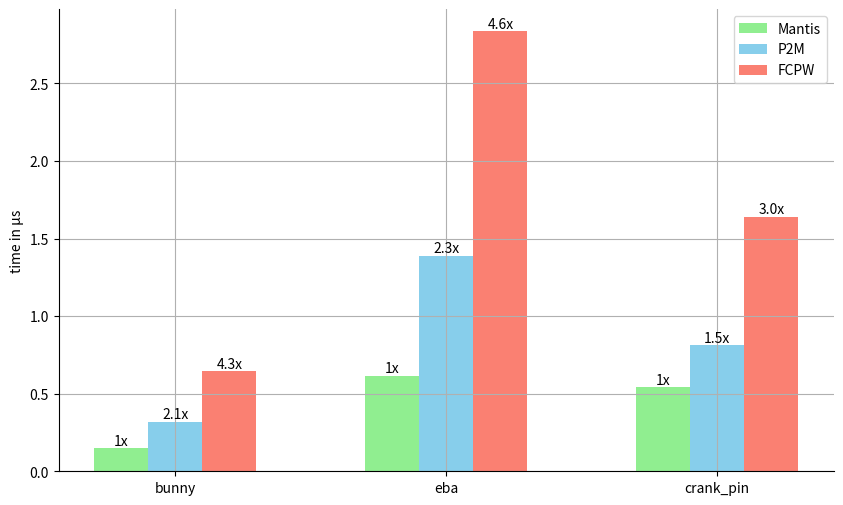

Write the Python code that produced this figure.
import matplotlib.pyplot as plt

# Data for the bar diagrams
meshes = ['bunny', 'eba', 'crank_pin']

# all data is million queries in milliseconds

# on apple m2
mantis_times = [149.962875, 616.285834, 542.318333]
p2m_times = [320.562167, 1389.114166, 812.242750]
fcpw_times = [645.630916, 2835.470958, 1641.606958]

# on windows with MinGW and Ryzen 9 7950X cpu
#mantis_times = [93.728900, 330.634800, 335.202500]
#p2m_times = [400.812200, 1533.474400, 1041.552700]
#fcpw_times = [1684.176200, 7286.450900, 4191.863200]

# Convert milliseconds to microseconds for 1 query
mantis_times_us = [time / 1000 for time in mantis_times]
p2m_times_us = [time / 1000 for time in p2m_times]
fcpw_times_us = [time / 1000 for time in fcpw_times]

# Calculate the number of times slower than mantis
p2m_slower = [p2m / mantis for p2m, mantis in zip(p2m_times_us, mantis_times_us)]
fcpw_slower = [fcpw / mantis for fcpw, mantis in zip(fcpw_times_us, mantis_times_us)]

# Define new color scheme with switched colors for Mantis and P2M
colors = ['lightgreen', 'skyblue', 'salmon']

# Create bar diagrams
fig, ax = plt.subplots(figsize=(10, 6))
x = range(len(meshes))

# Plotting the bars with new color scheme
bar_width = 0.2
ax.bar([p - bar_width for p in x], mantis_times_us, width=bar_width, label='Mantis', color=colors[0])
ax.bar(x, p2m_times_us, width=bar_width, label='P2M', color=colors[1])
ax.bar([p + bar_width for p in x], fcpw_times_us, width=bar_width, label='FCPW', color=colors[2])

# Adding the slowdown factors on top of the bars for P2M and FCPW

# Adding the slowdown factors on top of the bars for P2M and FCPW with adjusted settings
for i in x:
    ax.text(i - bar_width, mantis_times_us[i] + max(fcpw_times_us) * 0.0, '1x', ha='center', va='bottom')
    ax.text(i, p2m_times_us[i] + max(fcpw_times_us) * 0.0, f'{p2m_slower[i]:.1f}x', ha='center', va='bottom')
    ax.text(i + bar_width, fcpw_times_us[i] + max(fcpw_times_us) * 0.0, f'{fcpw_slower[i]:.1f}x', ha='center', va='bottom')

# Setting the x-axis labels
ax.set_xticks(x)
ax.set_xticklabels(meshes)

# Setting the y-axis label
ax.set_ylabel('time in μs')

# Adding a legend
ax.legend()

ax.grid(True)
ax.spines['top'].set_visible(False)
ax.spines['right'].set_visible(False)

# Show the updated plot
plt.show()